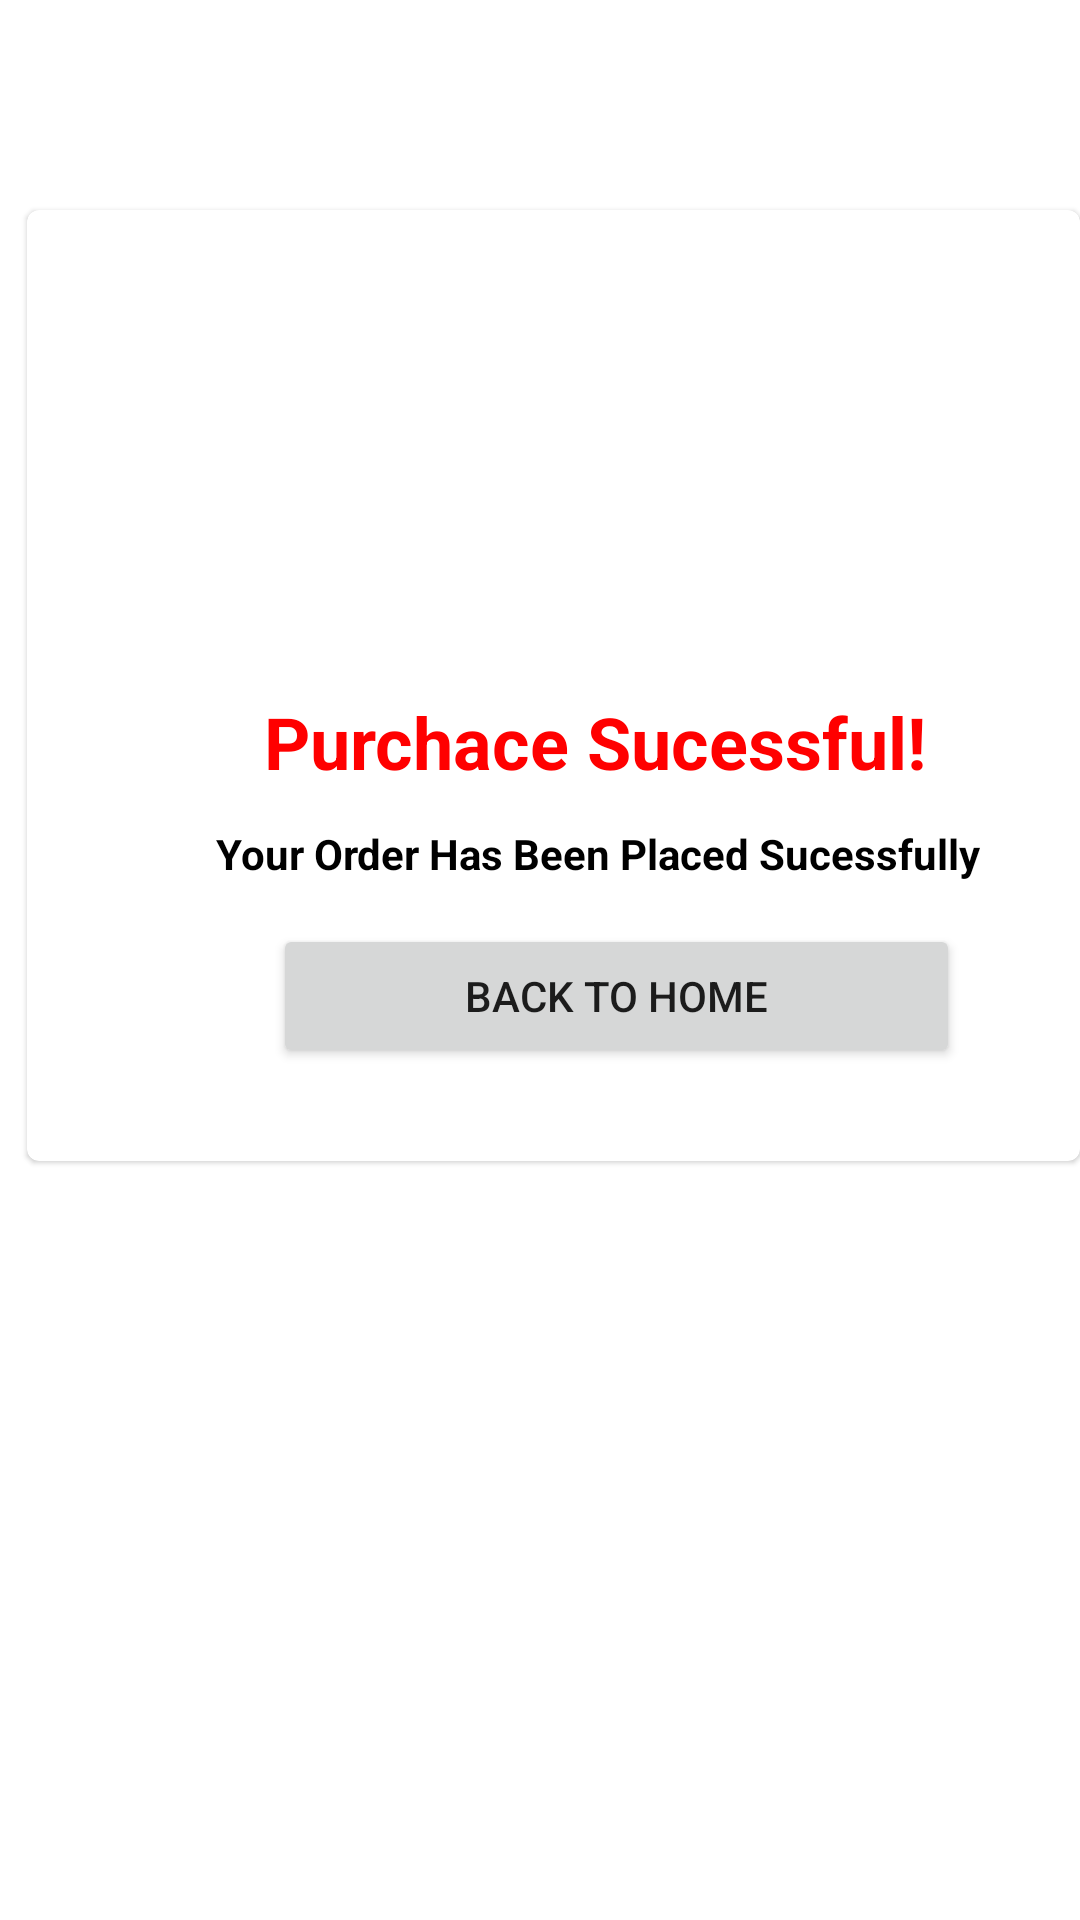

Android layout source for this screen:
<!-- AndroidManifest.xml: application theme Theme.Crunch -->
<!-- res/layout/fragment_pay_sucess.xml -->
<?xml version="1.0" encoding="utf-8"?>
<RelativeLayout xmlns:android="http://schemas.android.com/apk/res/android"
    xmlns:app="http://schemas.android.com/apk/res-auto"
    xmlns:tools="http://schemas.android.com/tools"
    android:layout_width="match_parent"
    android:layout_height="match_parent"
    tools:context=".model.PaySucess">

    <com.google.android.material.card.MaterialCardView
        android:layout_width="385dp"
        android:layout_height="317dp"
        android:layout_alignParentStart="true"
        android:layout_alignParentTop="true"
        android:layout_marginStart="9dp"
        android:layout_marginTop="70dp">

        <RelativeLayout
            android:layout_width="379dp"
            android:layout_height="354dp">


            <ImageView
                android:id="@+id/imageView2"
                android:layout_width="140dp"
                android:layout_height="91dp"
                android:layout_alignParentEnd="true"
                android:layout_alignParentBottom="true"
                android:layout_marginTop="52dp"
                android:layout_marginEnd="116dp"
                android:layout_marginBottom="211dp"
                android:src="@drawable/ic_baseline_check_circle_24"
                app:layout_constraintEnd_toEndOf="parent"
                app:layout_constraintTop_toTopOf="parent"
                app:tint="#FF0000" />

            <TextView
                android:id="@+id/textView15"
                android:layout_width="wrap_content"
                android:layout_height="wrap_content"
                android:layout_alignParentStart="true"
                android:layout_alignParentTop="true"
                android:layout_marginStart="79dp"
                android:layout_marginTop="161dp"
                android:text="Purchace Sucessful!"
                android:textColor="#FF0000"
                android:textSize="24dp"
                android:textStyle="bold"
                app:layout_constraintEnd_toEndOf="@+id/imageView2"
                app:layout_constraintHorizontal_bias="0.512"
                app:layout_constraintStart_toStartOf="@+id/imageView2"
                app:layout_constraintTop_toBottomOf="@+id/imageView2" />

            <TextView
                android:id="@+id/textView22"
                android:layout_width="wrap_content"
                android:layout_height="wrap_content"
                android:layout_alignParentTop="true"
                android:layout_alignParentEnd="true"
                android:layout_marginTop="205dp"
                android:layout_marginEnd="61dp"
                android:text="Your Order Has Been Placed Sucessfully"
                android:textColor="@color/black"
                android:textStyle="bold"
                app:layout_constraintEnd_toEndOf="@+id/textView15"
                app:layout_constraintHorizontal_bias="0.324"
                app:layout_constraintStart_toStartOf="@+id/textView15"
                app:layout_constraintTop_toBottomOf="@+id/textView15" />

            <Button
                android:id="@+id/button2"
                android:layout_width="229dp"
                android:layout_height="wrap_content"
                android:layout_alignParentEnd="true"
                android:layout_alignParentBottom="true"
                android:layout_marginEnd="68dp"
                android:layout_marginBottom="68dp"
                android:text="Back to Home"
                app:layout_constraintBottom_toBottomOf="parent"
                app:layout_constraintEnd_toEndOf="parent"
                app:layout_constraintHorizontal_bias="0.498"
                app:layout_constraintStart_toStartOf="parent" />

        </RelativeLayout>


    </com.google.android.material.card.MaterialCardView>

</RelativeLayout>
<!-- resources referenced by this layout -->
<resources>
  <color name="black">#FF000000</color>
  <style name="Theme.Crunch" parent="Theme.MaterialComponents.DayNight.NoActionBar">
          
          <item name="colorPrimary">#FF0000</item>
          <item name="colorPrimaryVariant">@color/purple_700</item>
          <item name="colorOnPrimary">@color/white</item>
          
          <item name="colorSecondary">@color/teal_200</item>
          <item name="colorSecondaryVariant">@color/teal_700</item>
          <item name="colorOnSecondary">@color/black</item>
          <item name="android:navigationBarColor">@color/white</item>
          
          <item name="android:statusBarColor" tools:targetApi="l">#FF0000</item>
  
          
      </style>
  <color name="purple_700">#673AB7</color>
  <color name="white">#FFFFFF</color>
  
  
      // chip style
  <color name="teal_200">#FF03DAC5</color>
  <color name="teal_700">#FF018786</color>
</resources>
